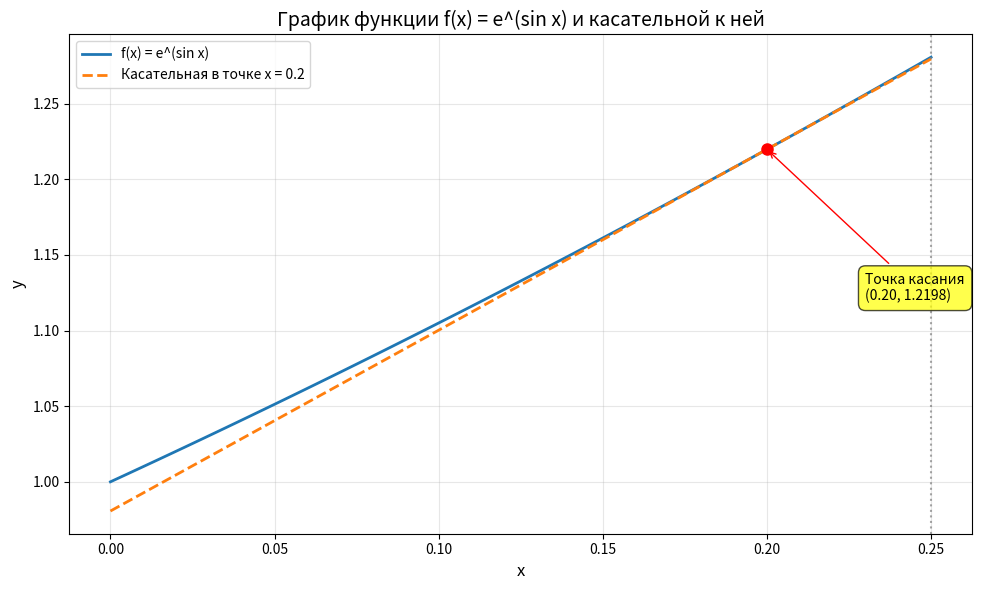

Python code for this plot:
import numpy as np
import matplotlib.pyplot as plt

# Определение функции
def f(x):
    return np.exp(np.sin(x))

# Точка касания (выбираем x0 = 0.2)
x0 = 0.2
y0 = f(x0)

# Производная функции f'(x) = e^(sin x) * cos x
def f_derivative(x):
    return np.exp(np.sin(x)) * np.cos(x)

# Уравнение касательной: y = f(x0) + f'(x0)(x - x0)
def tangent_line(x):
    return y0 + f_derivative(x0) * (x - x0)

# Создание массива точек для графика
x = np.linspace(0, 0.25, 100)
y = f(x)
y_tangent = tangent_line(x)

# Построение графика
plt.figure(figsize=(10, 6))
plt.plot(x, y, label='f(x) = e^(sin x)', linewidth=2)
plt.plot(x, y_tangent, '--', label='Касательная в точке x = 0.2', linewidth=2)
plt.plot(x0, y0, 'ro', markersize=8)

# Добавление аннотации к точке касания
plt.annotate(f'Точка касания\n({x0:.2f}, {y0:.4f})', 
             xy=(x0, y0), 
             xytext=(x0+0.03, y0-0.1),
             arrowprops=dict(arrowstyle='->', color='red'),
             fontsize=10,
             bbox=dict(boxstyle='round,pad=0.5', facecolor='yellow', alpha=0.7))

# Настройка графика
plt.title('График функции f(x) = e^(sin x) и касательной к ней', fontsize=14)
plt.xlabel('x', fontsize=12)
plt.ylabel('y', fontsize=12)
plt.grid(True, alpha=0.3)
plt.legend(fontsize=10)

# Добавление вертикальной линии в точке разрыва
plt.axvline(x=0.25, color='gray', linestyle=':', alpha=0.7, label='Точка разрыва (x = 0.25)')

plt.tight_layout()
plt.savefig('function_plot.png', dpi=300, bbox_inches='tight')
plt.show()
